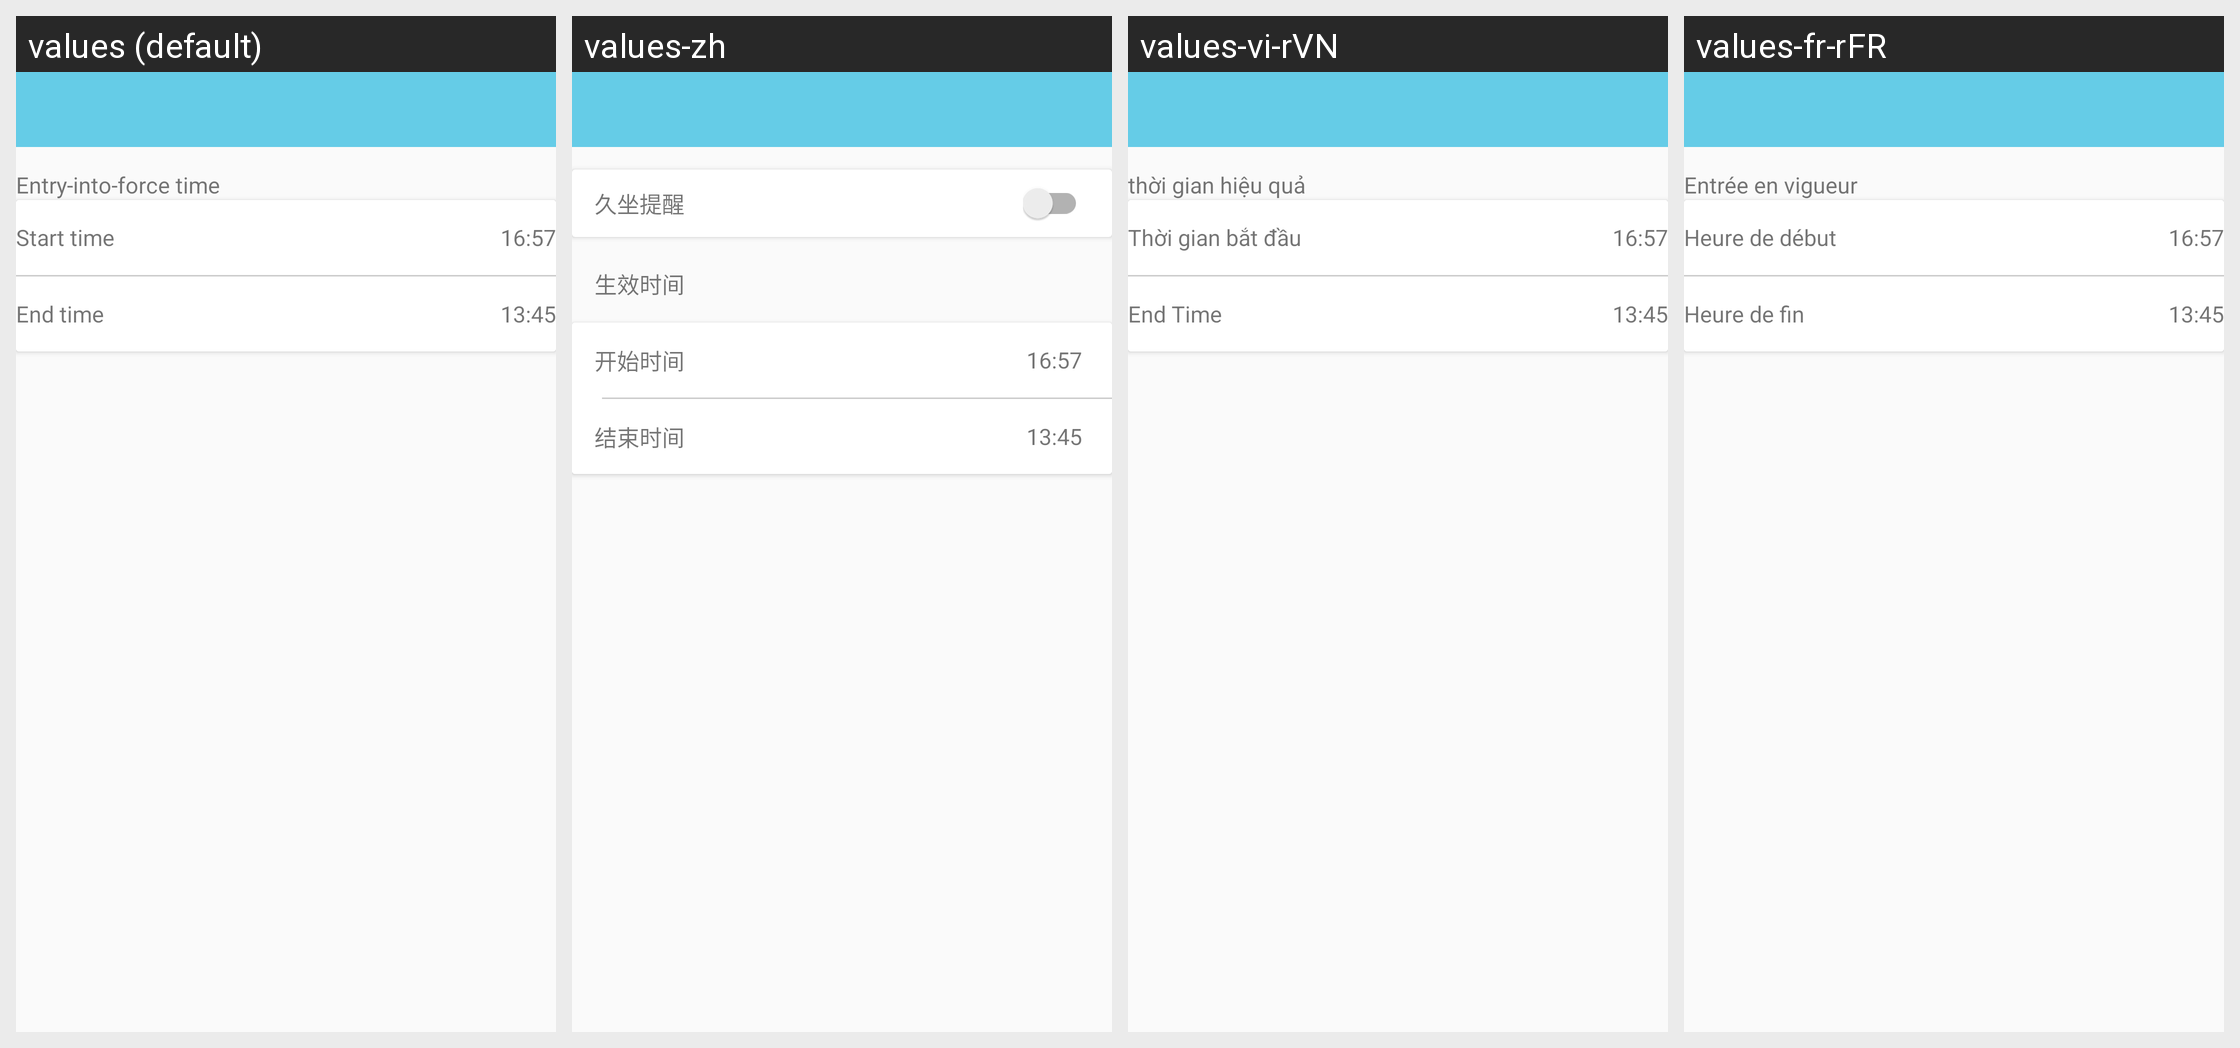

Locale-by-locale string values for the Android screen shown in this grid:
Android screen res/layout/activity_sedentaryeminder.xml rendered under 4 locales, left to right: values (default), values-zh, values-vi-rVN, values-fr-rFR. Device: Nexus 5 (rendered at 1080×1920; each locale shown at half size, 540×960, under a caption strip naming it); theme AppTheme.NoActionBar.
Other locales in the repository, not shown: values-de-rDE, values-en, values-es-rES, values-fr-rBE, values-fr-rCA, values-it-rCH, values-it-rIT, values-ja-rJP, values-ko-rKR, values-pt-rBR, values-ru-rRU, values-zh-rCN, values-zh-rHK, values-zh-rTW.
Strings drawn on this screen, with the default value and each locale's value (text and hints the layout hard-codes, and strings that could not be matched under every locale, appear in the picture but are not listed):

effective_time
  values: Entry-into-force time
  values-zh: 生效时间
  values-vi-rVN: thời gian hiệu quả
  values-fr-rFR: Entrée en vigueur

start_time
  values: Start time
  values-zh: 开始时间
  values-vi-rVN: Thời gian bắt đầu
  values-fr-rFR: Heure de début

end_time
  values: End time
  values-zh: 结束时间
  values-vi-rVN: End Time
  values-fr-rFR: Heure de fin
